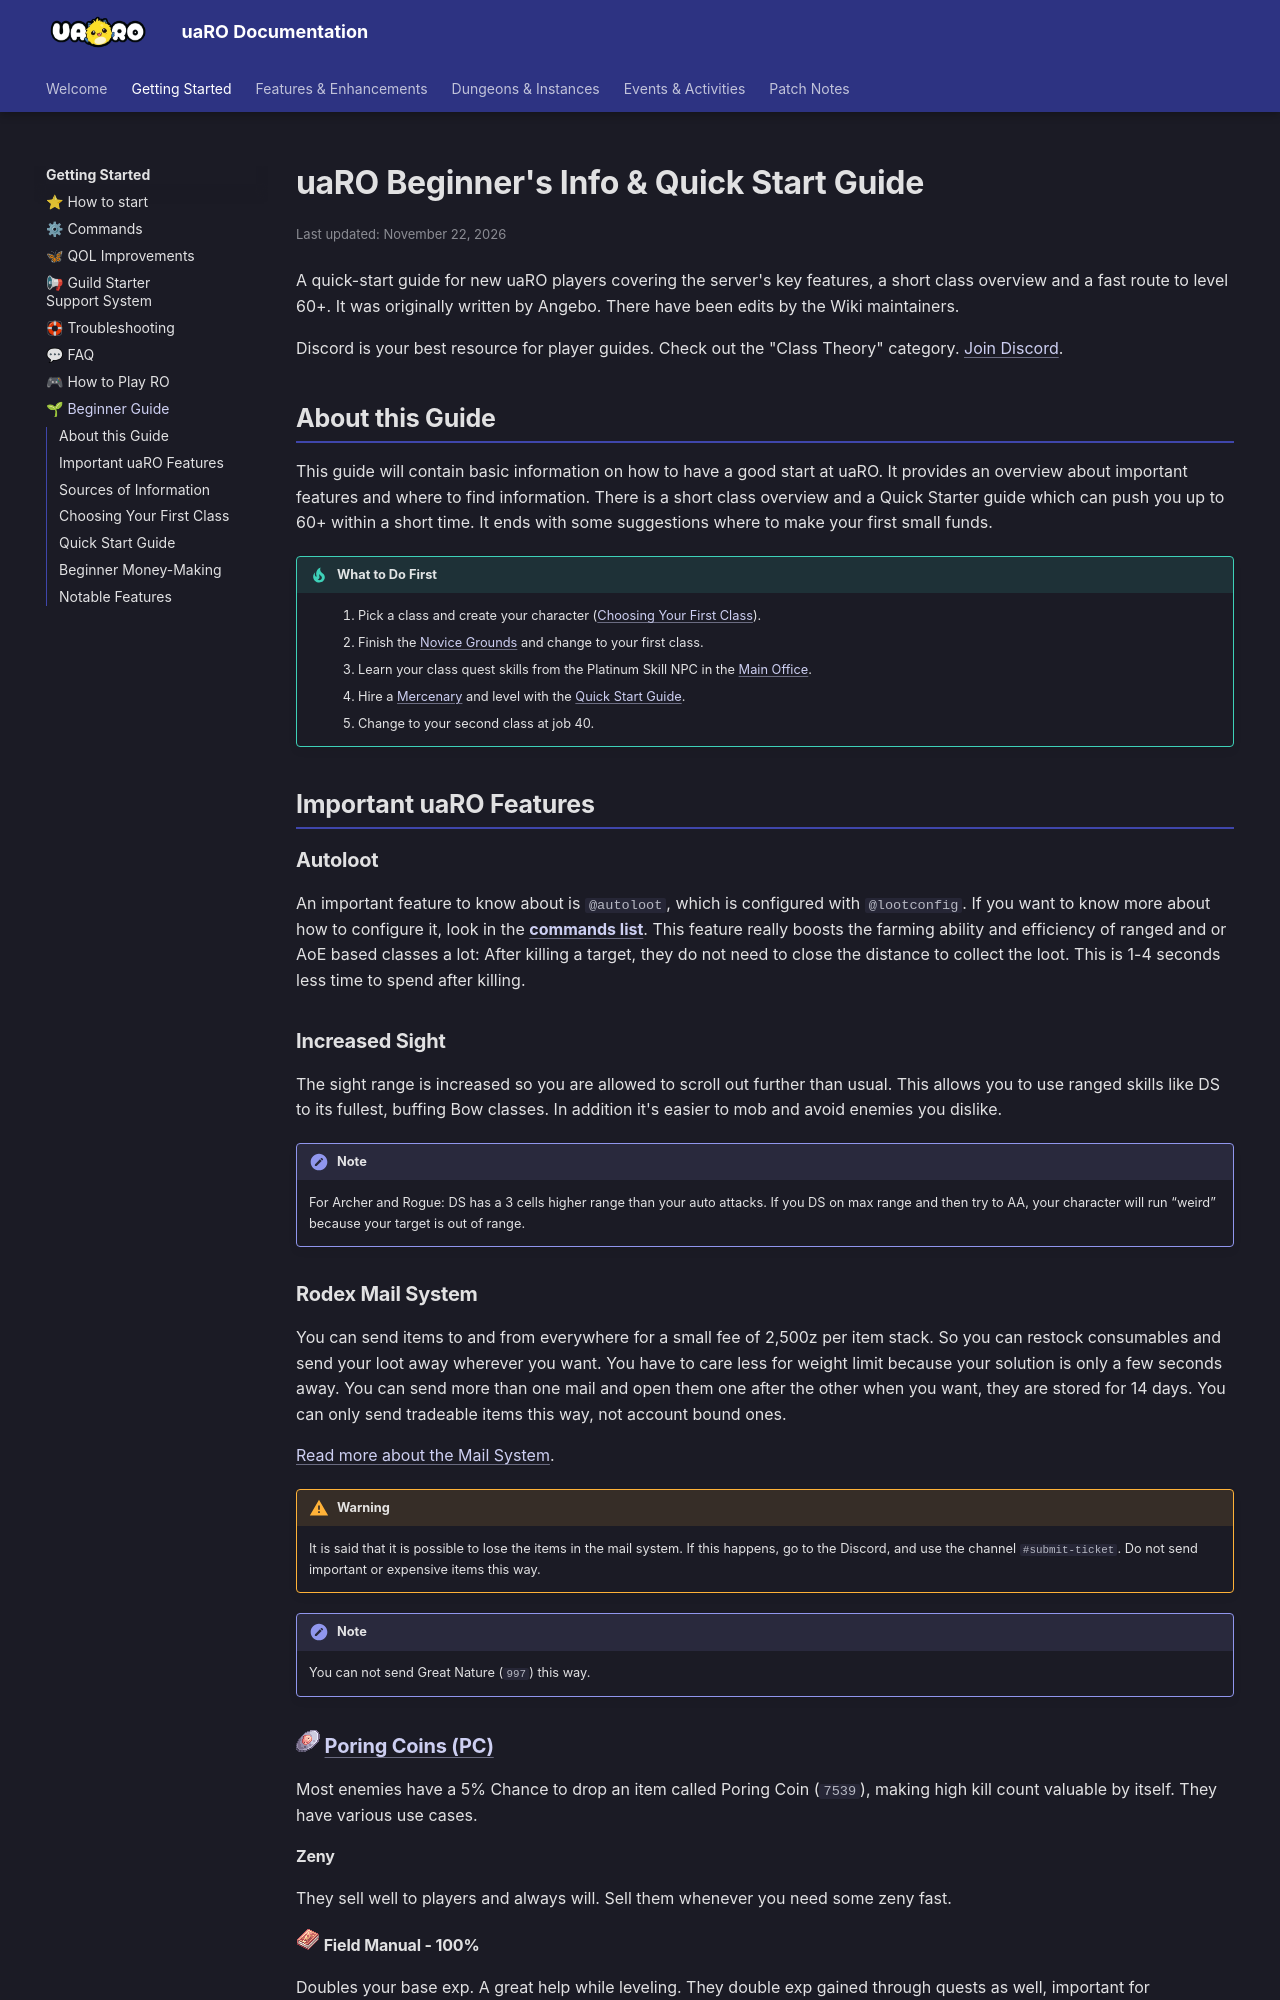

repository: Privettema/uaro-docs · page: beginner-guide/index.html · generator: mkdocs

---
updated: 2026-11-22
---

# uaRO Beginner's Info & Quick Start Guide

A quick-start guide for new uaRO players covering the server's key features, a short class overview and a fast route to level 60+. It was originally written by Angebo. There have been edits by the Wiki maintainers.

Discord is your best resource for player guides. Check out the "Class Theory" category. [Join Discord](https://discord.gg/Zn6jrQy9x).


## About this Guide
This guide will contain basic information on how to have a good start at uaRO. It provides an overview about important features and where to find information. There is a short class overview and a Quick Starter guide which can push you up to 60+ within a short time. It ends with some suggestions where to make your first small funds.

!!! tip "What to Do First"
    1. Pick a class and create your character ([Choosing Your First Class](#choosing-your-first-class)).
    2. Finish the [Novice Grounds](remastered-novice-location.md) and change to your first class.
    3. Learn your class quest skills from the Platinum Skill NPC in the [Main Office](main-office.md).
    4. Hire a [Mercenary](mercenary-system.md) and level with the [Quick Start Guide](#quick-start-guide).
    5. Change to your second class at job 40.

## Important uaRO Features

### Autoloot
An important feature to know about is `@autoloot`, which is configured with `@lootconfig`. If you want to know more about how to configure it, look in the **[commands list](commands.md)**. This feature really boosts the farming ability and efficiency of ranged and or AoE based classes a lot: After killing a target, they do not need to close the distance to collect the loot. This is 1-4 seconds less time to spend after killing.


### Increased Sight
The sight range is increased so you are allowed to scroll out further than usual.
This allows you to use ranged skills like DS to its fullest, buffing Bow classes. In addition it's easier to mob and avoid enemies you dislike.

!!! note
    For Archer and Rogue: DS has a 3 cells higher range than your auto attacks. If you DS on max range and then try to AA, your character will run “weird” because your target is out of range.


### Rodex Mail System
You can send items to and from everywhere for a small fee of 2,500z per item stack. So you can restock consumables and send your loot away wherever you want. You have to care less for weight limit because your solution is only a few seconds away. You can send more than one mail and open them one after the other when you want, they are stored for 14 days. You can only send tradeable items this way, not account bound ones.

[Read more about the Mail System](improvements.md#rodex-mail-system).

!!! warning
    It is said that it is possible to lose the items in the mail system. If this happens, go to the Discord, and use the channel `#submit-ticket`. Do not send important or expensive items this way.

!!! note
    You can not send Great Nature (`997`) this way.

### ![7539](img/7539.gif) [Poring Coins (PC)](poring-coins-system.md)
Most enemies have a 5% Chance to drop an item called Poring Coin (`7539`), making high kill count valuable by itself. They have various use cases.

#### Zeny
They sell well to players and always will. Sell them whenever you need some zeny fast.


#### ![Field Manual 100%](img/12263_1.png) Field Manual - 100%
Doubles your base exp. A great help while leveling. They double exp gained through quests as well, important for repeatable EXP quests.


#### ![Gym Pass](img/7776.png) Gym Pass
Adds +200wt carry capacity, when redeemed to Ripped Cabus (Payon- 173,141). Up to 10 total can be redeemed. Revisit Ripped Cabus at any time, if for whatever reason you lose it, and he will restore it free of charge!


#### ![Infinite Flywing](img/12887.gif) Infinite Fly Wing
0 Weight, account bound, can be used infinite amount and time. A lot of people name the IFW a “game changer”. Tho none was ever able to explain what it actually changes. You still can use normal Fly Wings from the NPC and transfer them easily with the rodex mail system. As a beginner, getting some equipment is more important than a QOL (quality of life) item.
